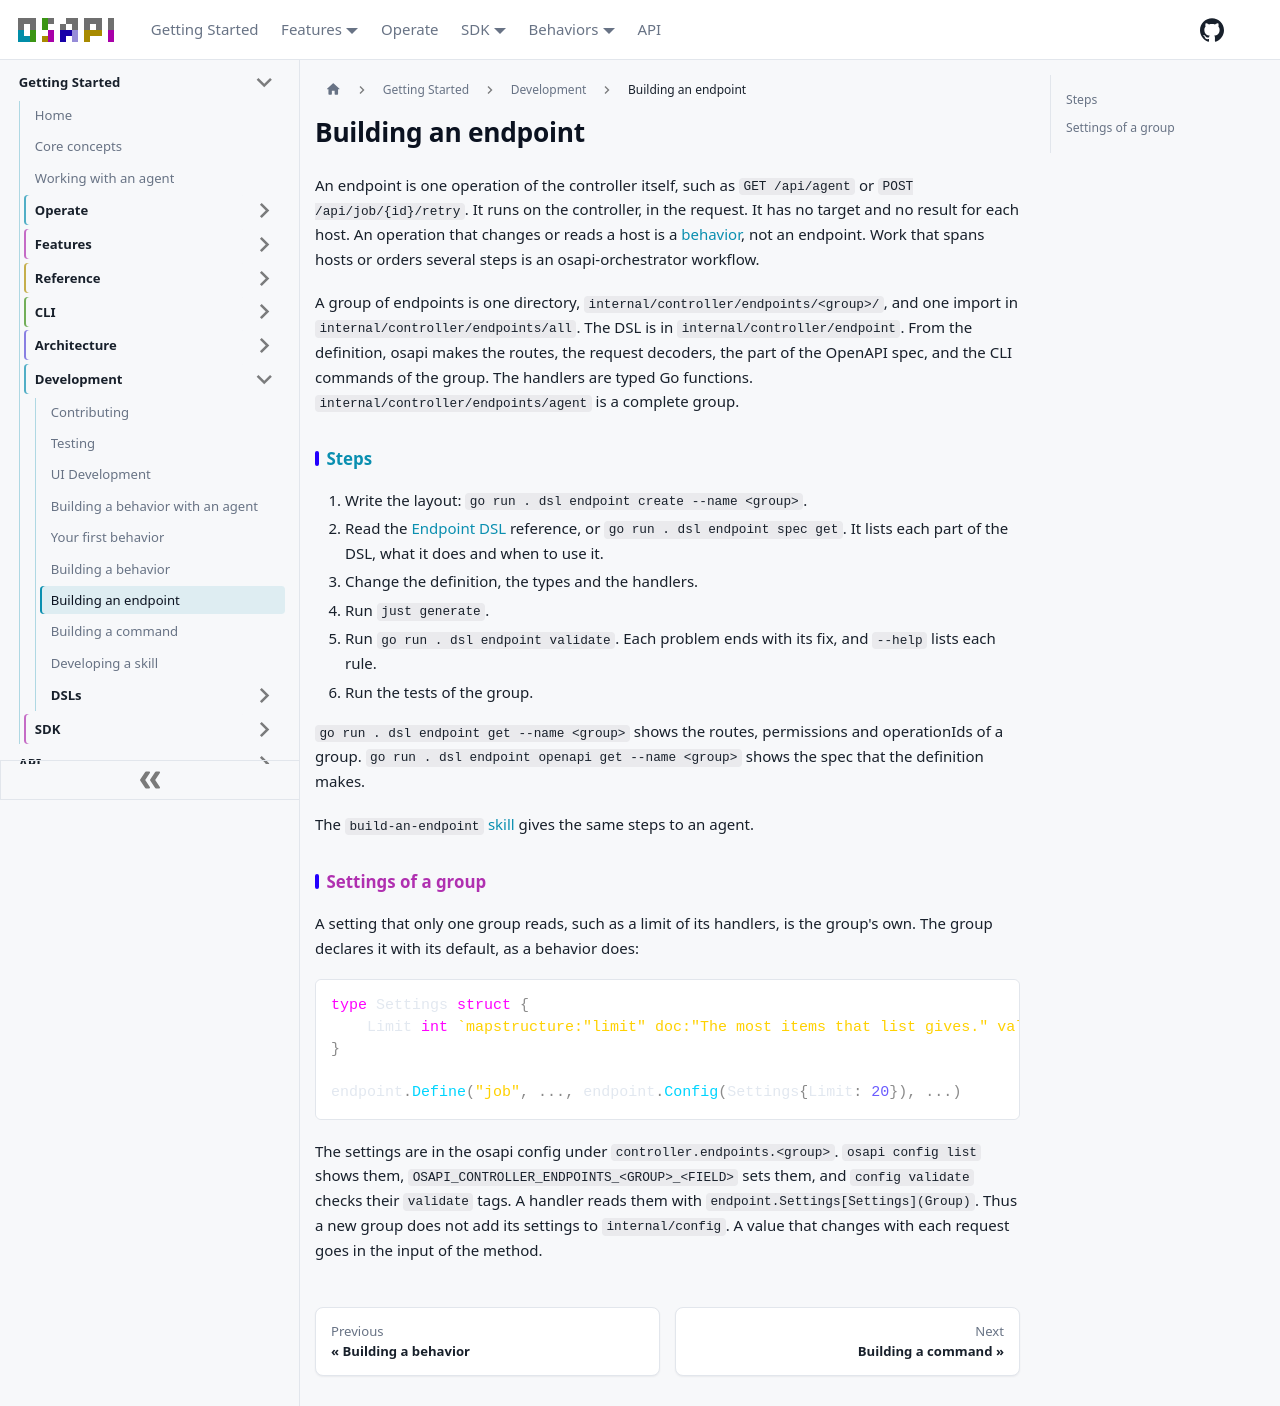

repository: osapi-io/osapi · page: sidebar/development/endpoints.html · generator: docusaurus

---
sidebar_position: 7.1
---

# Building an endpoint

An endpoint is one operation of the controller itself, such as `GET /api/agent`
or `POST /api/job/{id}/retry`. It runs on the controller, in the request. It has
no target and no result for each host. An operation that changes or reads a host
is a [behavior](behaviors.md), not an endpoint. Work that spans hosts or orders
several steps is an osapi-orchestrator workflow.

A group of endpoints is one directory, `internal/controller/endpoints/<group>/`,
and one import in `internal/controller/endpoints/all`. The DSL is in
`internal/controller/endpoint`. From the definition, osapi makes the routes, the
request decoders, the part of the OpenAPI spec, and the CLI commands of the
group. The handlers are typed Go functions.
`internal/controller/endpoints/agent` is a complete group.

## Steps

1. Write the layout: `go run . dsl endpoint create --name <group>`.
2. Read the [Endpoint DSL](dsl/endpoint.md) reference, or
   `go run . dsl endpoint spec get`. It lists each part of the DSL, what it does
   and when to use it.
3. Change the definition, the types and the handlers.
4. Run `just generate`.
5. Run `go run . dsl endpoint validate`. Each problem ends with its fix, and
   `--help` lists each rule.
6. Run the tests of the group.

`go run . dsl endpoint get --name <group>` shows the routes, permissions and
operationIds of a group. `go run . dsl endpoint openapi get --name <group>`
shows the spec that the definition makes.

The `build-an-endpoint` [skill](skills.md) gives the same steps to an agent.

## Settings of a group

A setting that only one group reads, such as a limit of its handlers, is the
group's own. The group declares it with its default, as a behavior does:

```go
type Settings struct {
    Limit int `mapstructure:"limit" doc:"The most items that list gives." validate:"min=1"`
}

endpoint.Define("job", ..., endpoint.Config(Settings{Limit: 20}), ...)
```

The settings are in the osapi config under `controller.endpoints.<group>`.
`osapi config list` shows them, `OSAPI_CONTROLLER_ENDPOINTS_<GROUP>_<FIELD>`
sets them, and `config validate` checks their `validate` tags. A handler reads
them with `endpoint.Settings[Settings](Group)`. Thus a new group does not add
its settings to `internal/config`. A value that changes with each request goes
in the input of the method.
